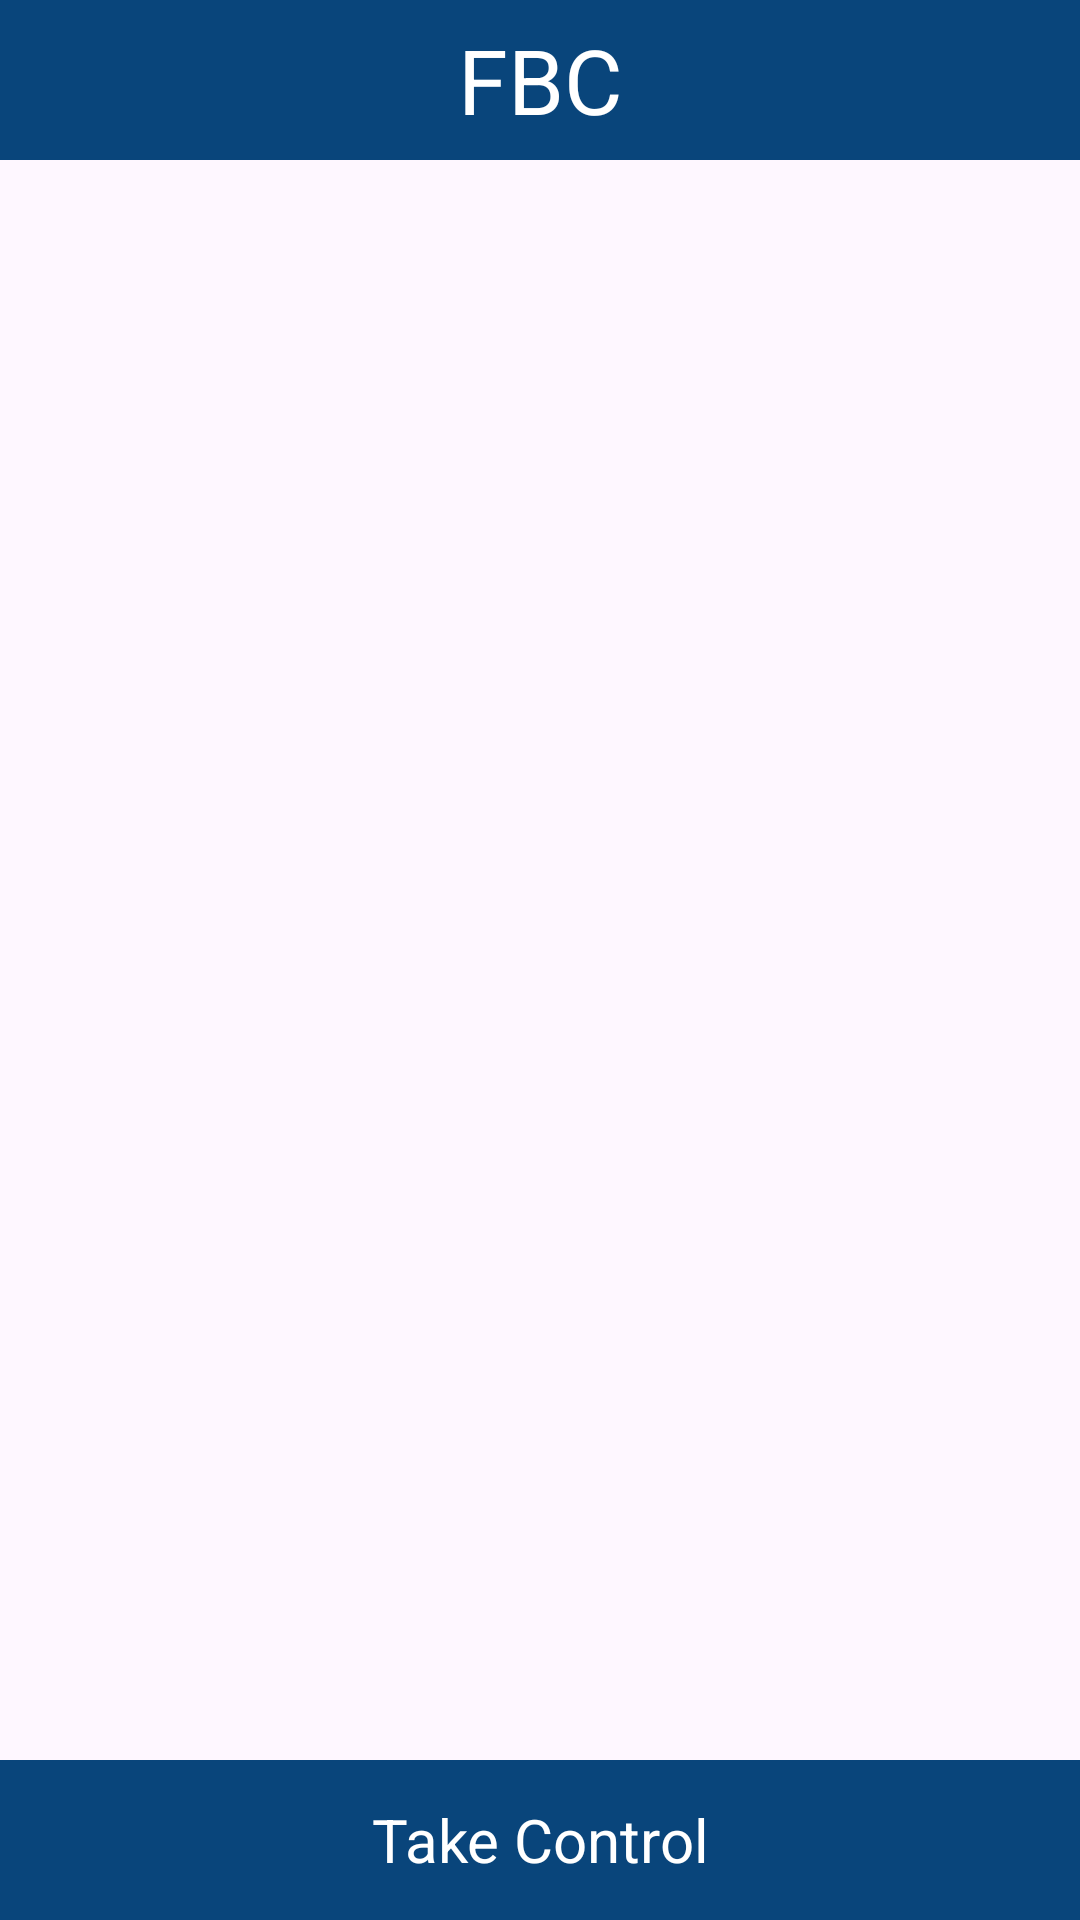

Android layout source for this screen:
<!-- AndroidManifest.xml: application theme Theme.TheShop -->
<!-- res/layout/activity_shop.xml -->
<?xml version="1.0" encoding="utf-8"?>
<androidx.drawerlayout.widget.DrawerLayout xmlns:android="http://schemas.android.com/apk/res/android"
    xmlns:app="http://schemas.android.com/apk/res-auto"
    xmlns:tools="http://schemas.android.com/tools"
    android:id="@+id/main"
    android:layout_width="match_parent"
    android:layout_height="match_parent"
    tools:context=".Activities.MainActivity">

    <LinearLayout
        android:layout_width="match_parent"
        android:layout_height="match_parent"
        android:orientation="vertical">

        <LinearLayout
            android:layout_width="match_parent"
            android:layout_height="0dp"
            android:layout_weight="1"
            style="@style/barsDesign">

            <ImageView
                android:id="@+id/iv_mainMenu"
                android:layout_width="0dp"
                android:layout_height="match_parent"
                android:layout_weight="1"
                android:contentDescription="Main Menu"
                android:src="@drawable/main_menu"/>
            <TextView
                android:layout_width="0dp"
                android:layout_height="match_parent"
                android:layout_weight="8"
                android:gravity="center"
                android:text="FBC"
                style="@style/barsDesign"/>
            <ImageView
                android:id="@+id/iv_basket"
                android:layout_width="0dp"
                android:layout_height="match_parent"
                android:layout_weight="1"
                android:contentDescription="Main Menu"
                android:src="@drawable/shopping_basket"/>

        </LinearLayout>

        <LinearLayout
            android:layout_width="match_parent"
            android:layout_height="0dp"
            android:layout_weight="10"
            android:orientation="vertical">
            <androidx.recyclerview.widget.RecyclerView
                android:id="@+id/rv_productList"
                android:layout_width="match_parent"
                android:layout_height="match_parent"/>
        </LinearLayout>

        <LinearLayout
            android:layout_width="match_parent"
            android:layout_height="0dp"
            android:layout_weight="1"
            android:orientation="horizontal"
            style="@style/barsDesign">
            <TextView
                android:layout_width="match_parent"
                android:layout_height="match_parent"
                android:gravity="center"
                android:text="@string/take_control"
                style="@style/statusbar"
                />
        </LinearLayout>
    </LinearLayout>

    <LinearLayout
        android:id="@+id/drawer_mainMenu"
        android:layout_width="250dp"
        android:layout_height="wrap_content"
        android:layout_gravity="start"
        android:orientation="vertical"
        android:background="#ffffff"
        android:padding="16dp">
        <FrameLayout
            android:id="@+id/main_menu_frame"
            android:layout_width="wrap_content"
            android:layout_height="wrap_content"
            />
    </LinearLayout>

    <LinearLayout
        android:id="@+id/drawer_basket"
        android:layout_width="300dp"
        android:layout_height="match_parent"
        android:layout_gravity="end"
        android:orientation="vertical"
        android:background="#ffffff"
        android:padding="16dp">
        <TextView
            android:layout_width="wrap_content"
            android:layout_height="wrap_content"
            android:text="Basket of Goodies"/>
        <androidx.recyclerview.widget.RecyclerView
            android:id="@+id/rv_drawBasket"
            android:layout_width="match_parent"
            android:layout_height="wrap_content"

            />
        <Button
            android:id="@+id/btn_goToBasket"
            android:layout_width="match_parent"
            android:layout_height="wrap_content"
            android:layout_margin="10dp"
            android:text="To Basket"/>
    </LinearLayout>

</androidx.drawerlayout.widget.DrawerLayout>
<!-- resources referenced by this layout -->
<resources>
  <string name="take_control">Take Control</string>
  <style name="barsDesign">
          <item name="android:textColor">@color/white</item>
          <item name="android:background">@color/barsDarkBlue</item>
          <item name="android:textSize">30sp</item>
      </style>
  <style name="statusbar">
          <item name="android:textColor">@color/white</item>
          <item name="android:background">@color/barsDarkBlue</item>
          <item name="android:textSize">20sp</item>
      </style>
  <style name="Theme.TheShop" parent="Base.Theme.TheShop" />
  <color name="white">#FFFFFFFF</color>
  <color name="barsDarkBlue">#09457b</color>
  <style name="Base.Theme.TheShop" parent="Theme.Material3.DayNight.NoActionBar">
          
          <item name="colorPrimary">@color/barsDarkBlue</item>
  
      </style>
</resources>
